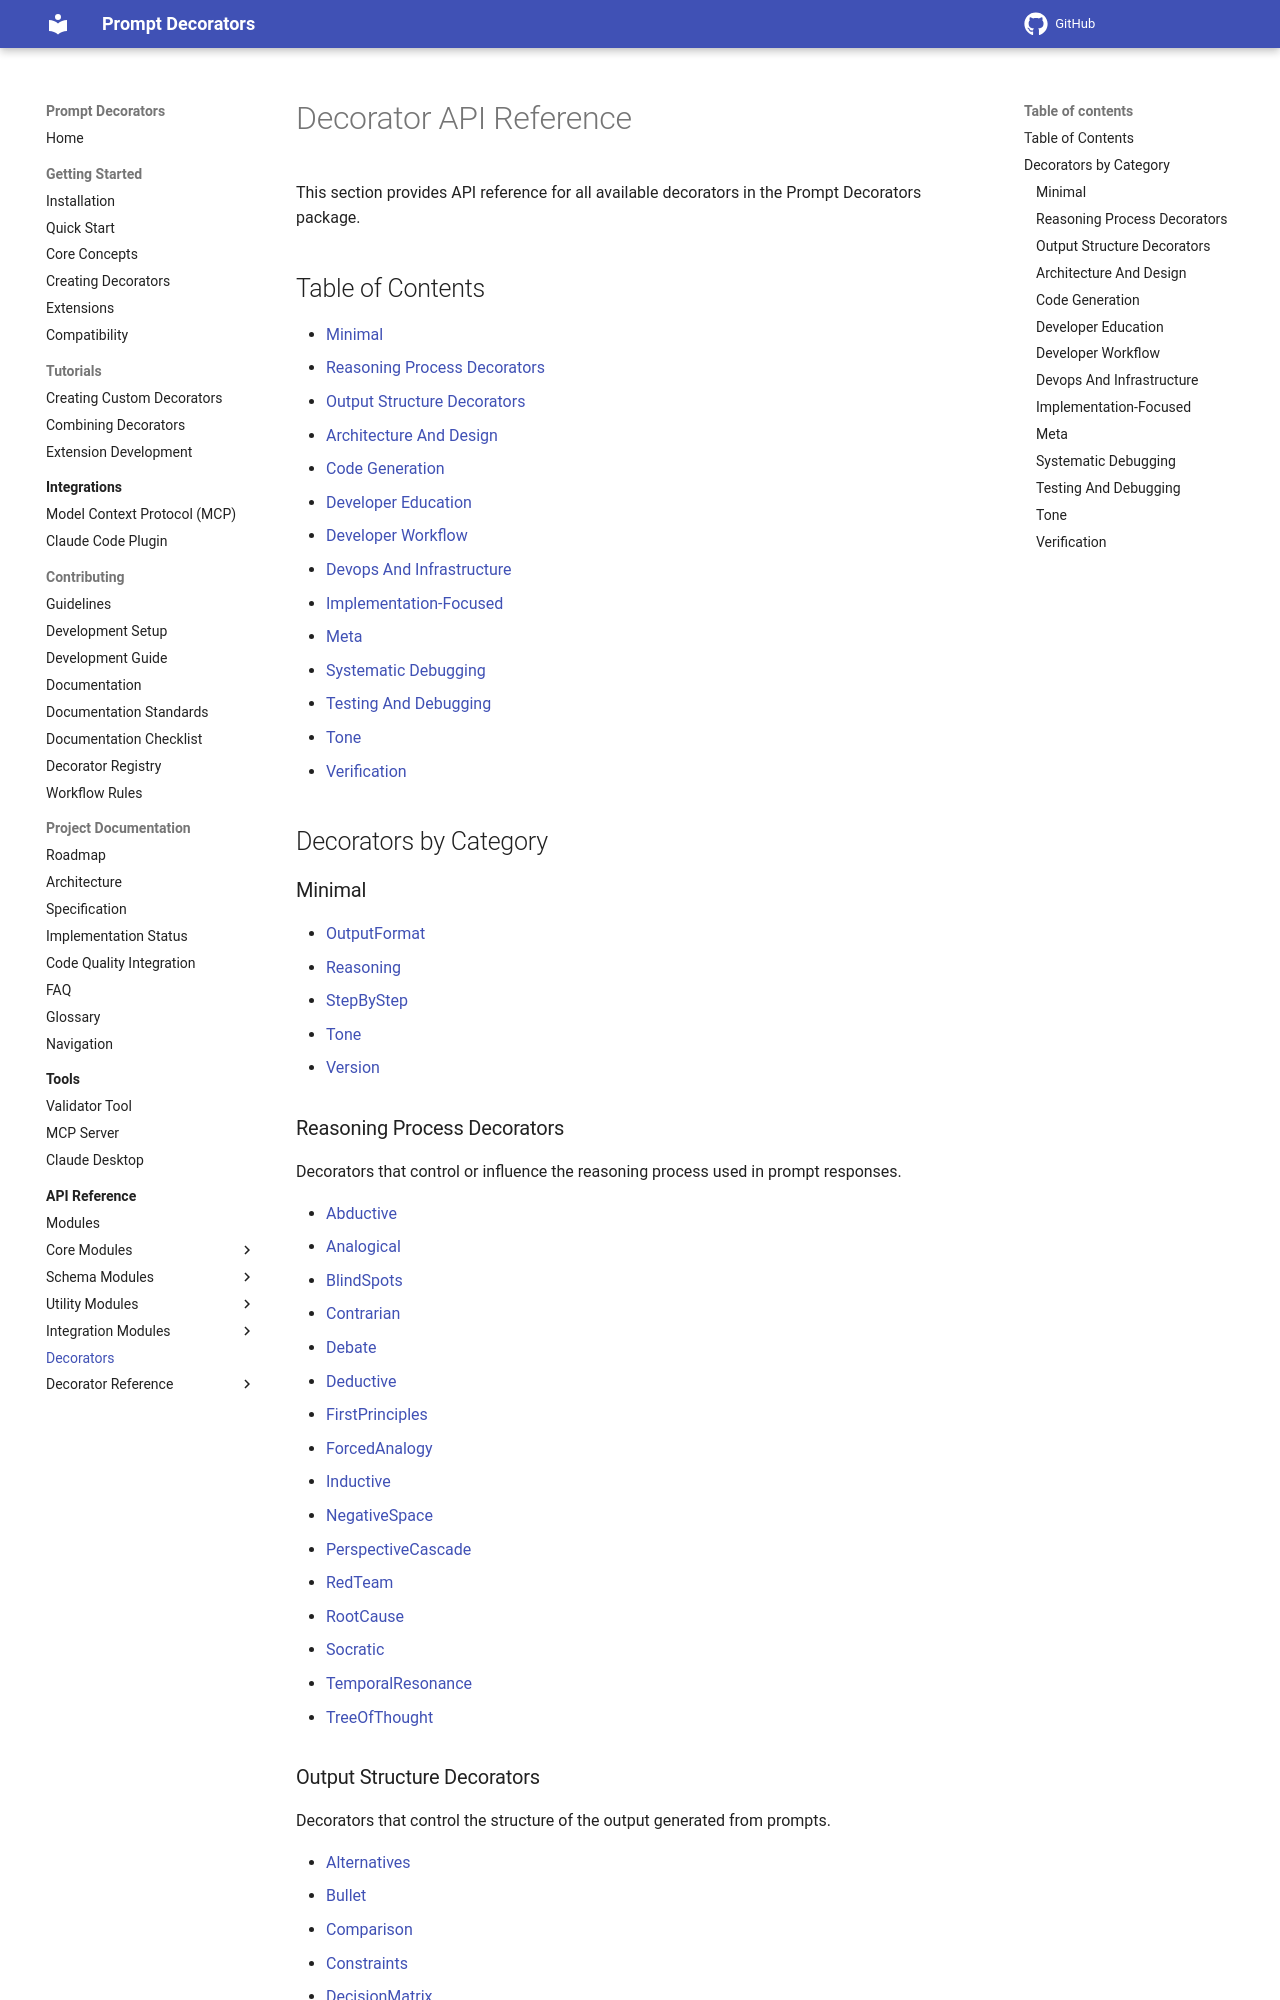

repository: synaptiai/prompt-decorators · page: api/decorators/index.html · generator: mkdocs

# Decorator API Reference

This section provides API reference for all available decorators in the Prompt Decorators package.

## Table of Contents

- [Minimal](#minimal)
- [Reasoning Process Decorators](#reasoning-process-decorators)
- [Output Structure Decorators](#output-structure-decorators)
- [Architecture And Design](#architecture-and-design)
- [Code Generation](#code-generation)
- [Developer Education](#developer-education)
- [Developer Workflow](#developer-workflow)
- [Devops And Infrastructure](#devops-and-infrastructure)
- [Implementation-Focused](#implementation-focused)
- [Meta](#meta)
- [Systematic Debugging](#systematic-debugging)
- [Testing And Debugging](#testing-and-debugging)
- [Tone](#tone)
- [Verification](#verification)

## Decorators by Category

### Minimal {#minimal}

- [OutputFormat](OutputFormat.md)
- [Reasoning](Reasoning.md)
- [StepByStep](StepByStep.md)
- [Tone](Tone.md)
- [Version](Version.md)

### Reasoning Process Decorators {#reasoning-process-decorators}

Decorators that control or influence the reasoning process used in prompt responses.

- [Abductive](Abductive.md)
- [Analogical](Analogical.md)
- [BlindSpots](BlindSpots.md)
- [Contrarian](Contrarian.md)
- [Debate](Debate.md)
- [Deductive](Deductive.md)
- [FirstPrinciples](FirstPrinciples.md)
- [ForcedAnalogy](ForcedAnalogy.md)
- [Inductive](Inductive.md)
- [NegativeSpace](NegativeSpace.md)
- [PerspectiveCascade](PerspectiveCascade.md)
- [RedTeam](RedTeam.md)
- [RootCause](RootCause.md)
- [Socratic](Socratic.md)
- [TemporalResonance](TemporalResonance.md)
- [TreeOfThought](TreeOfThought.md)
